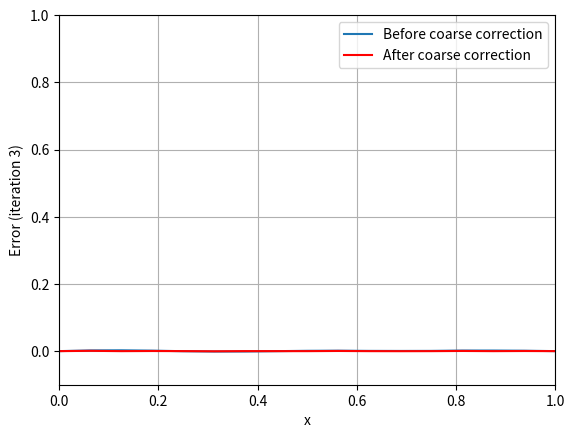

Source code (Python):
import numpy as np
import scipy.sparse as sp
import scipy.sparse.linalg as spla
import matplotlib.pyplot as plt

# Parameters
l = 4
J = 2**l - 1  # Fine grid size
e = np.ones(J)
h = 1 / (J + 1)
x = np.linspace(0, 1, J + 2)

# Construct the 1D Laplacian matrix on the fine grid
A = 1 / h**2 * sp.diags([e, -2 * e, e], [-1, 0, 1], shape=(J, J))

# Coarse grid parameters
Jc = 2**(l - 1) - 1  # Coarse grid size
P = sp.lil_matrix((J, Jc))  # Prolongation matrix (interpolation)
for j in range(1, Jc + 1):
    P[2 * j - 1, j - 1] = 1
    if 2 * j - 2 >= 0:
        P[2 * j - 2, j - 1] = 0.5
    if 2 * j < J:
        P[2 * j, j - 1] = 0.5
P = P.tocsr()

R = 0.5 * P.T  # Restriction matrix
Ac = R @ A @ P  # Galerkin coarse-grid matrix

# Multigrid parameters
nu = 2  # Number of smoothing steps
np.random.seed(0)
u = np.random.rand(J)  # Random initial guess
w = 2 / 3  # Jacobi damping parameter

# Multigrid V-cycle
plt.figure("example2Grid")
for n in range(3):  # Number of multigrid iterations
    if not plt.fignum_exists("example2Grid"): break

    for i in range(nu):  # Jacobi smoothing steps
        u = u + w * h**2 / 2 * A @ u  # Jacobi damping step

    # Plot before coarse correction
    plt.cla()
    plt.plot(x, np.concatenate(([0], u, [0])), label="Before coarse correction")
    plt.xlabel("x")
    plt.ylabel(f"Error (iteration {n + 1})")
    plt.axis([0, 1, -0.1, 1])
    
    # Compute residual and coarse correction
    rc = R @ (-A @ u)  # Residual (f = 0)
    uc = spla.spsolve(Ac, rc)  # Solve coarse problem
    u = u + P @ uc  # Correct fine-grid solution

    # Plot after coarse correction
    plt.plot(x, np.concatenate(([0], u, [0])), "r", label="After coarse correction")
    plt.legend()
    plt.grid()
    plt.pause(1.5)

plt.show()
